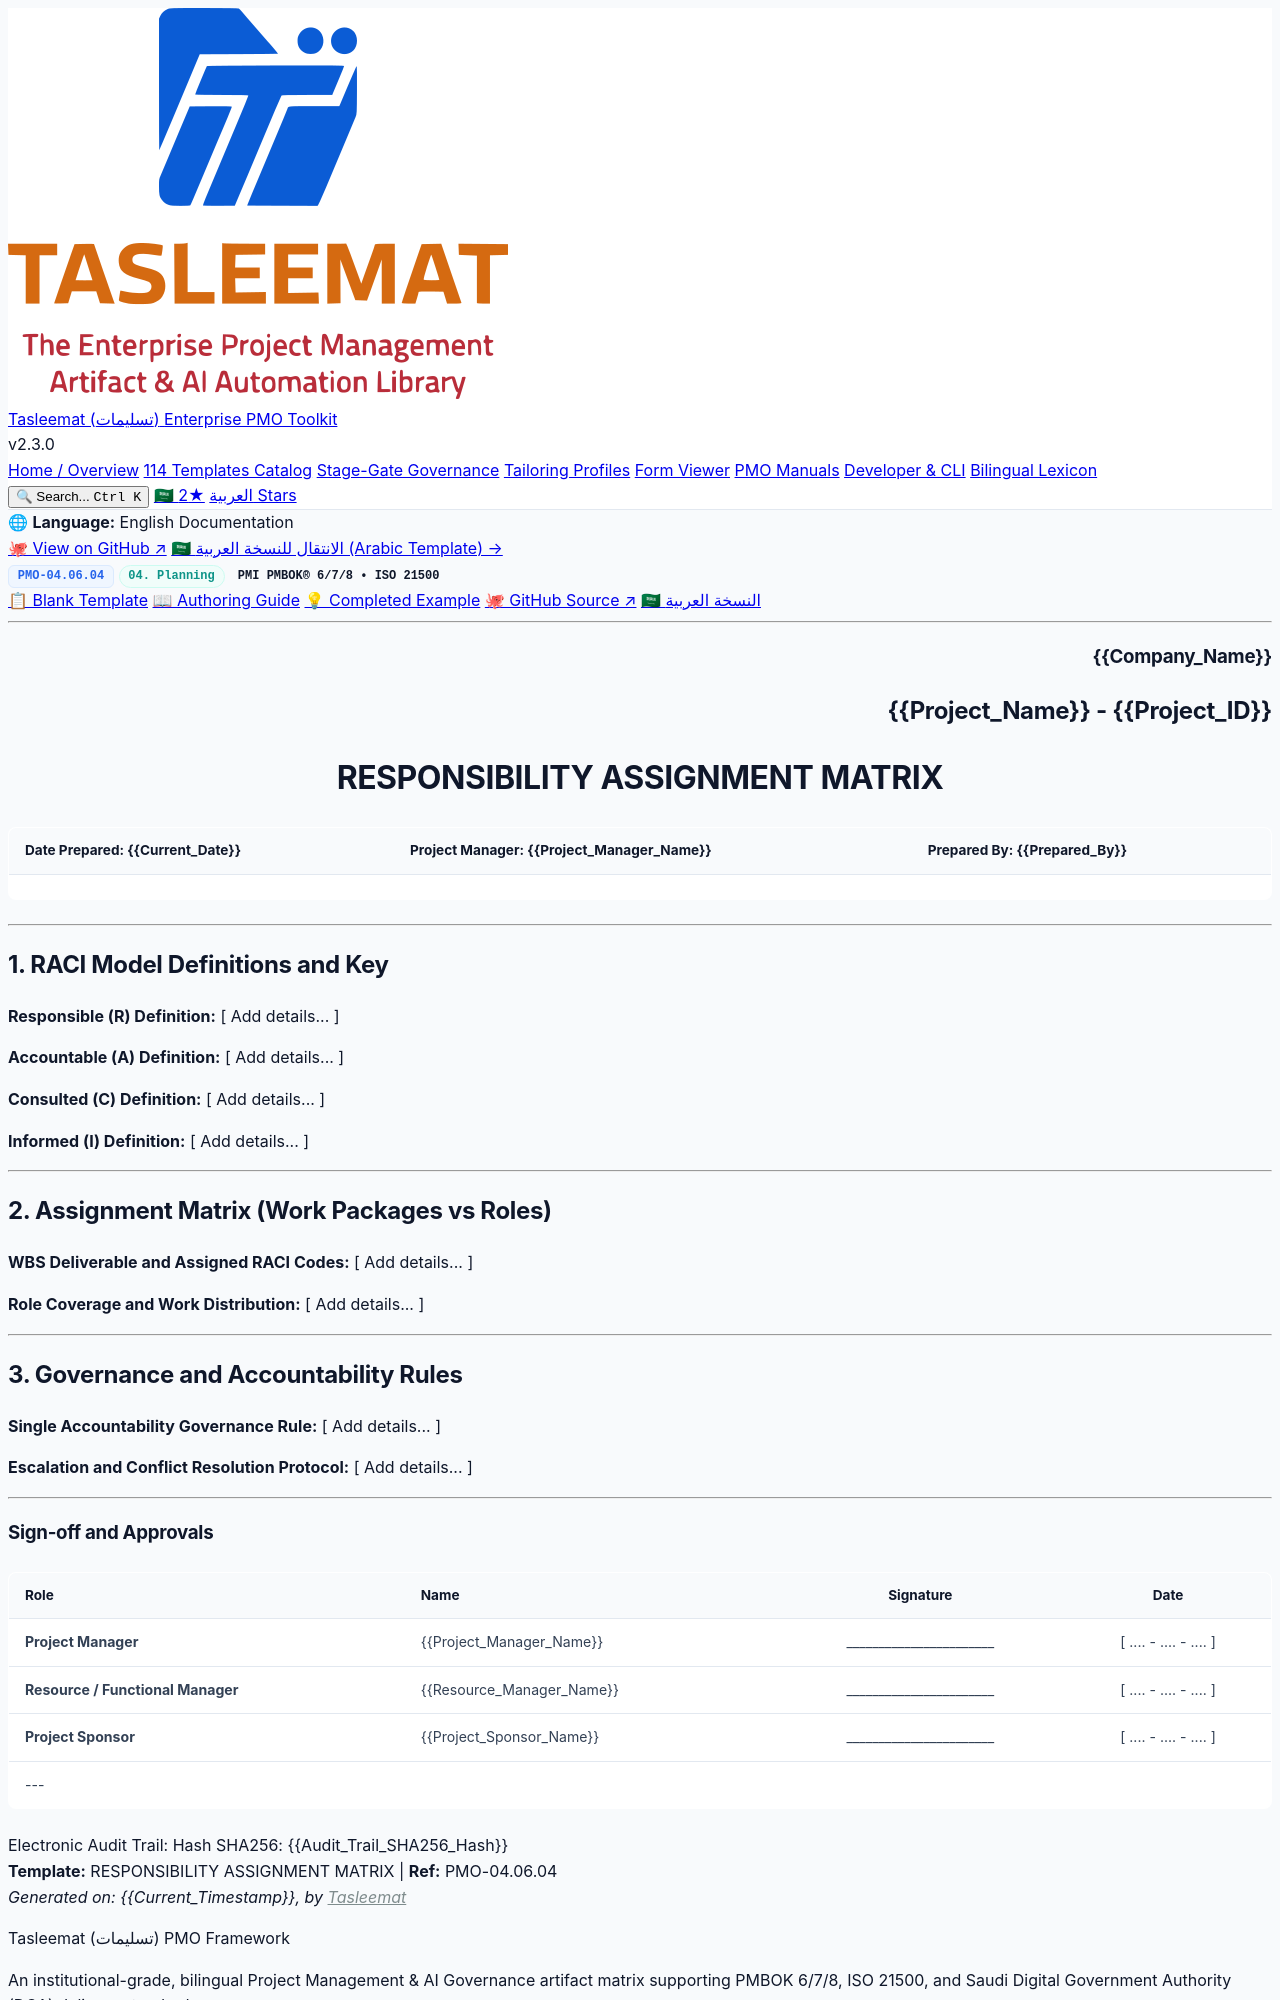

repository: fakhruldeen/Tasleemat · page: forms/en/04_Planning/06_Resource/04_06_04_Responsibility_Assignment_Matrix_Template.html · generator: jekyll

<div class="lang-switch-bar">
  <span class="lang-switch-label">🌐 <strong>Language:</strong> English Documentation</span>
  <div class="lang-switch-actions">
    <a class="lang-switch-btn github-btn" href="https://github.com/fakhruldeen/Tasleemat/blob/main/forms/en/04_Planning/06_Resource/04_Responsibility_Assignment_Matrix/04_06_04_Responsibility_Assignment_Matrix_Template.md" target="_blank" rel="noopener noreferrer">🐙 View on GitHub ↗</a>
    <a class="lang-switch-btn" href="../../../ar/04_التخطيط/06_الموارد/04_06_04_مصفوفة_تعيين_المسؤوليات_(RAM)_قالب.html">🇸🇦 الانتقال للنسخة العربية (Arabic Template) →</a>
  </div>
</div>

<div class="deliverable-header-card">
  <div class="deliverable-badge-row">
    <span class="badge badge-code">PMO-04.06.04</span>
    <span class="badge badge-phase">04. Planning</span>
    <span class="badge badge-standard">PMI PMBOK® 6/7/8 • ISO 21500</span>
  </div>
  <div class="deliverable-nav-pills">
    <a class="nav-pill active" href="#">📋 Blank Template</a>
    <a class="nav-pill" href="../../../../guides/en/04_Planning/06_Resource/04_06_04_Responsibility_Assignment_Matrix_Guide.html">📖 Authoring Guide</a>
    <a class="nav-pill" href="../../../../examples/en/04_Planning/06_Resource/04_06_04_Responsibility_Assignment_Matrix_Example.html">💡 Completed Example</a>
    <a class="nav-pill github-pill" href="https://github.com/fakhruldeen/Tasleemat/blob/main/forms/en/04_Planning/06_Resource/04_Responsibility_Assignment_Matrix/04_06_04_Responsibility_Assignment_Matrix_Template.md" target="_blank" rel="noopener noreferrer">🐙 GitHub Source ↗</a>
    <a class="nav-pill lang-pill" href="../../../ar/04_التخطيط/06_الموارد/04_06_04_مصفوفة_تعيين_المسؤوليات_(RAM)_قالب.html">🇸🇦 النسخة العربية</a>
  </div>
</div>

---

<!--
---
type: Form
token_pointer: /_tokens/forms/en/04_Planning/06_Resource/04_Responsibility_Assignment_Matrix/04_06_04_Responsibility_Assignment_Matrix_Template.npy
token_count: 539
tokenizer_model_id: tiktoken/o200k_base
created_at: '2026-10-06T16:05:28.999108+00:00'
form_id: PMO-04.06.04
language: en
status: approved
---
-->

<!-- LLM INSTRUCTIONS: Fill in the [ Add details... ] placeholders based on project context.

Section Instructions:
- RACI Model Definitions and Key: Provide comprehensive project data for all required fields in this section.
- Assignment Matrix (Work Packages vs Roles): Provide comprehensive project data for all required fields in this section.
- Governance and Accountability Rules: Provide comprehensive project data for all required fields in this section.
-->

<h3 align="right">{{Company_Name}}</h3>
<h2 align="right">{{Project_Name}} - {{Project_ID}}</h2>
<h1 align="center">RESPONSIBILITY ASSIGNMENT MATRIX</h1>

| **Date Prepared:** {{Current_Date}} | **Project Manager:** {{Project_Manager_Name}} | **Prepared By:** {{Prepared_By}} |
| :--- | :--- | :--- |

---

## 1. RACI Model Definitions and Key

**Responsible (R) Definition:**
[ Add details... ]

**Accountable (A) Definition:**
[ Add details... ]

**Consulted (C) Definition:**
[ Add details... ]

**Informed (I) Definition:**
[ Add details... ]

---

## 2. Assignment Matrix (Work Packages vs Roles)

**WBS Deliverable and Assigned RACI Codes:**
[ Add details... ]

**Role Coverage and Work Distribution:**
[ Add details... ]

---

## 3. Governance and Accountability Rules

**Single Accountability Governance Rule:**
[ Add details... ]

**Escalation and Conflict Resolution Protocol:**
[ Add details... ]

---
